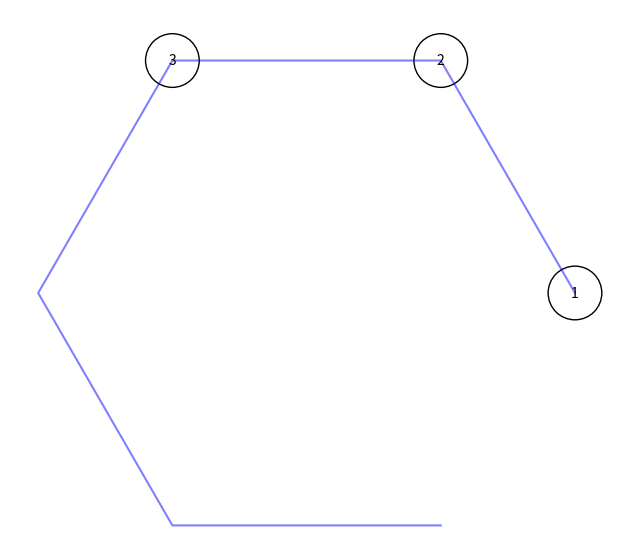

Source code (Python):
import numpy as np
import matplotlib.pyplot as plt
from matplotlib.patches import Circle

def gauss_code_to_planar(gauss_code):
    """
    Convert a Gauss code to a 2D planar layout.
    
    Args:
        gauss_code (str): Gauss code in the format "1+a,2-a,3+a,1-a,2+a,3-a"
        
    Returns:
        tuple: (points, crossings) where points is a list of (x,y) coordinates
               and crossings is a list of crossing information
    """
    # Parse the Gauss code
    elements = [elem.strip() for elem in gauss_code.split(',')]
    
    # Initialize lists to store points and crossings
    points = []
    crossings = {}
    
    # Generate points in a circular layout
    n = len(elements) // 2  # Number of crossings
    radius = 1.0
    for i in range(len(elements)):
        angle = 2 * np.pi * i / len(elements)
        x = radius * np.cos(angle)
        y = radius * np.sin(angle)
        points.append((x, y))
        
        # Store crossing information
        if '+' in elements[i] or '-' in elements[i]:
            crossing_num = int(elements[i].split('+')[0].split('-')[0])
            if crossing_num not in crossings:
                crossings[crossing_num] = {
                    'position': (x, y),
                    'type': '+' if '+' in elements[i] else '-'
                }
    
    return points, crossings

def plot_knot(points, crossings):
    """Plot the knot diagram using matplotlib."""
    fig, ax = plt.subplots(figsize=(8, 8))
    
    # Plot the curve
    x, y = zip(*points)
    ax.plot(x, y, 'b-', alpha=0.5)
    
    # Plot crossings
    for crossing_num, info in crossings.items():
        x, y = info['position']
        # Draw a circle at the crossing
        circle = Circle((x, y), 0.1, fill=False, color='black')
        ax.add_patch(circle)
        
        # Add crossing number
        ax.text(x, y, str(crossing_num), ha='center', va='center')
    
    ax.set_aspect('equal')
    ax.axis('off')
    plt.show()

# Example usage
if __name__ == "__main__":
    # Example Gauss code for a trefoil knot
    gauss_code = "1+a,2-a,3+a,1-a,2+a,3-a"
    
    # Convert to planar layout
    points, crossings = gauss_code_to_planar(gauss_code)
    
    # Plot the result
    plot_knot(points, crossings)